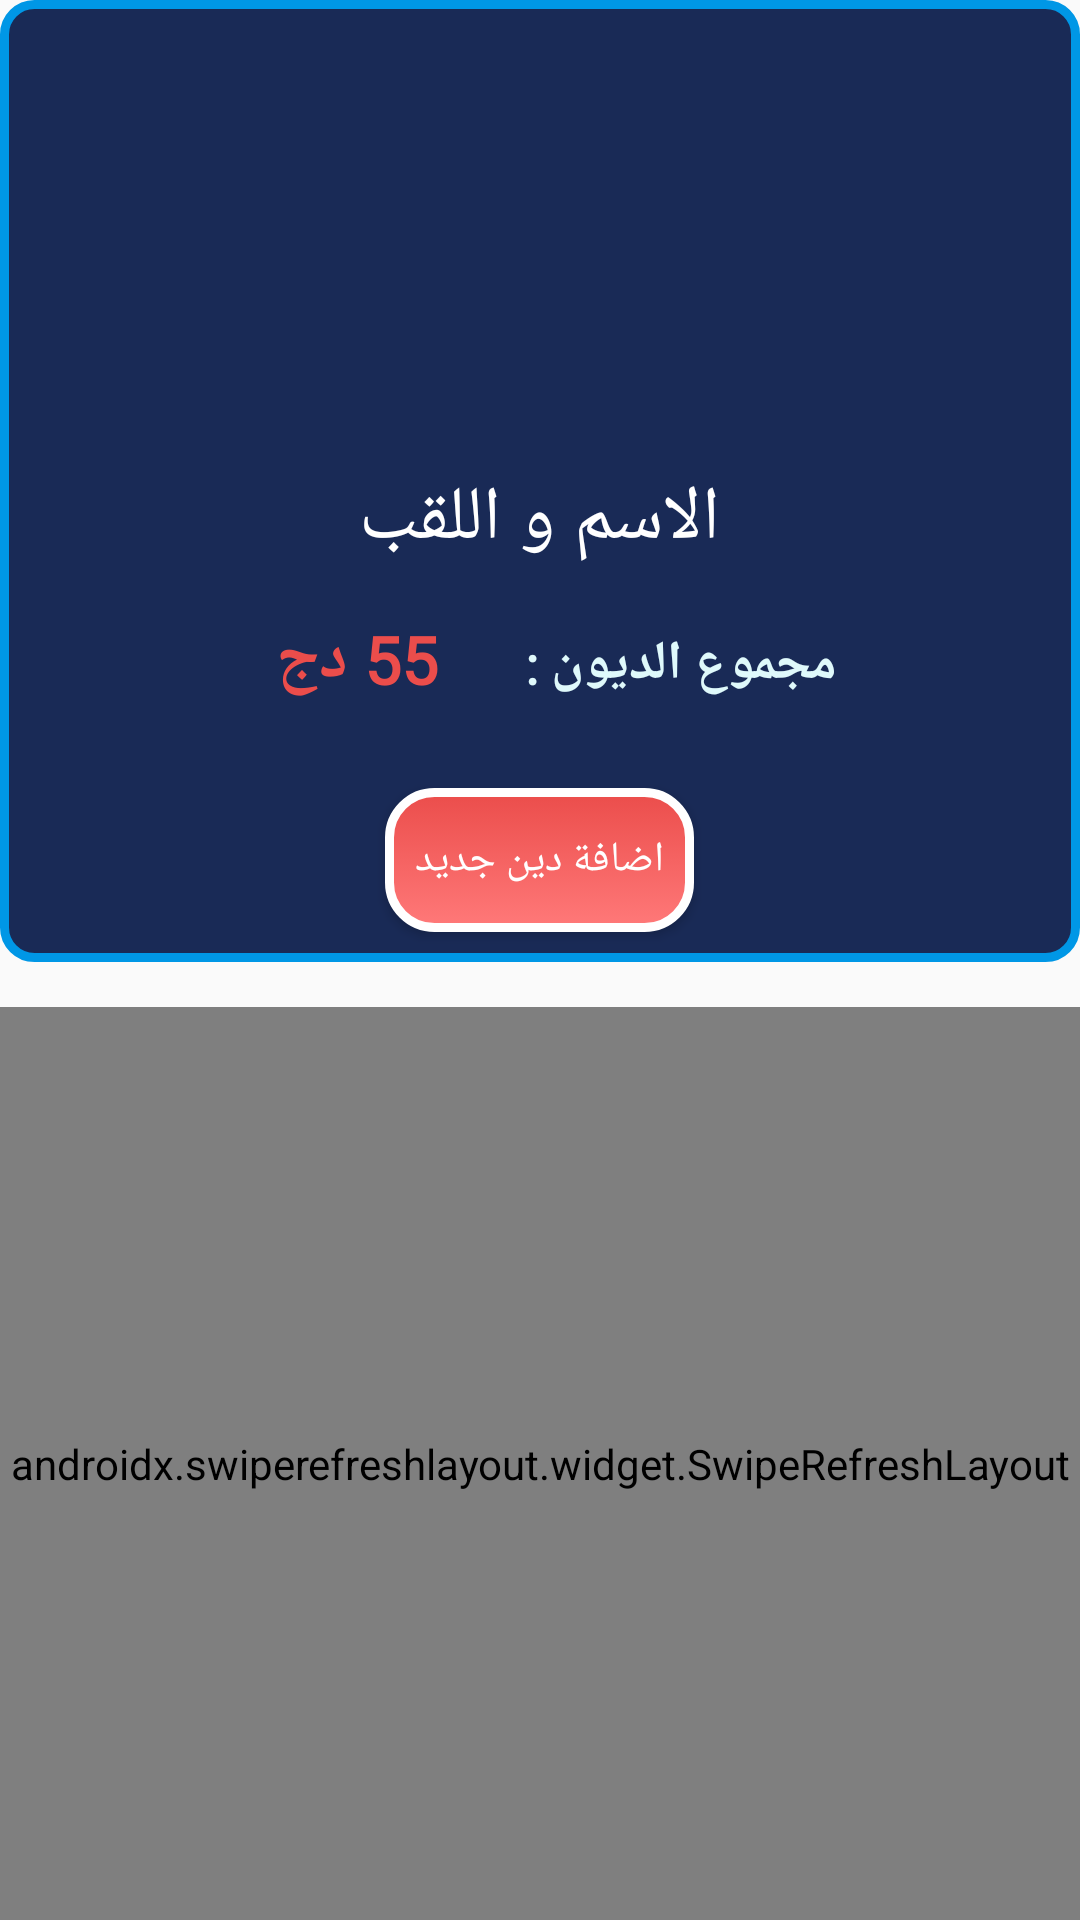

Here is an Android app screen rendered from its layout file. Give the layout XML and the strings, colors and styles it references.
<!-- AndroidManifest.xml: application theme AppTheme -->
<!-- res/layout/activity_debtor_details.xml -->
<?xml version="1.0" encoding="utf-8"?>
<RelativeLayout xmlns:android="http://schemas.android.com/apk/res/android"
    xmlns:app="http://schemas.android.com/apk/res-auto"
    xmlns:tools="http://schemas.android.com/tools"
    android:layout_width="match_parent"
    android:layout_height="match_parent"
    android:layoutDirection="rtl"
    tools:context=".DebtorDetails">


    <LinearLayout
        android:id="@+id/myLayout"
        android:layout_width="match_parent"
        android:layout_height="wrap_content"
        android:orientation="vertical"
        android:background="@drawable/buttonstyle" >

        <Button

            android:id="@+id/buttonReturn"
            android:layout_width="40dp"
            android:layout_height="40dp"
            android:background="@drawable/ic_keyboard_arrow_left_black_24dp"
            android:layout_margin="8dp"
            android:layout_gravity="end"
            />

        <ImageView
            android:layout_width="100dp"
            android:layout_height="100dp"
            android:id="@+id/idPic"
            android:src="@drawable/user"
            android:layout_gravity="center_horizontal"
            android:contentDescription="@string/debtorimage" />

        <TextView
            android:id="@+id/textViewFullName2"
            android:layout_width="wrap_content"
            android:layout_height="wrap_content"
            android:text="@string/fullName"
            android:layout_gravity="center_horizontal"
            android:textColor="@color/white"
            android:fontFamily="@font/cairo_bold"
            android:textSize="25sp" />

        <LinearLayout
            android:id="@+id/totalDebt"
            android:layout_width="wrap_content"
            android:layout_height="wrap_content"
            android:paddingHorizontal="5dp"
            android:layout_marginVertical="10dp"
             android:layout_gravity="center_horizontal"

            >
            <TextView
                android:id="@+id/example"
                android:layout_width="wrap_content"
                android:layout_height="wrap_content"
                android:text="@string/totaldebt"
                android:textSize="18sp"
                android:textColor="@color/coastalBreese"
                android:fontFamily="@font/flat"
                android:padding="9dp"
                android:textStyle="bold"/>
            <TextView
                android:id="@+id/total2"
                android:layout_width="wrap_content"
                android:layout_height="wrap_content"
                android:text="@string/debt"
                android:textSize="22sp"
                android:layout_marginHorizontal="20dp"
                android:textStyle="bold"
                android:fontFamily="@font/cairo_bold"
                android:textColor="@color/carmin"/>
        </LinearLayout>

        <Button
            android:id="@+id/addNewDebt"
            android:layout_width="wrap_content"
            android:layout_height="wrap_content"
            android:layout_gravity="center_horizontal"
            android:text="@string/addNewDebt"
            android:textColor="@color/white"
            android:fontFamily="@font/cairo_bold"
            android:padding="10dp"
            android:layout_marginVertical="10dp"
            android:background="@drawable/custom_button"/>

    </LinearLayout>
    <androidx.swiperefreshlayout.widget.SwipeRefreshLayout
        android:id="@+id/refreshLayout"
        android:layout_height="match_parent"
        android:layout_width="match_parent"
        android:layout_marginTop="15dp"
        android:layout_below="@id/myLayout">
    <androidx.recyclerview.widget.RecyclerView
        android:id="@+id/recycleViewDebts"
        android:layout_width="match_parent"
        android:layout_height="match_parent"

        >

    </androidx.recyclerview.widget.RecyclerView>
    </androidx.swiperefreshlayout.widget.SwipeRefreshLayout>

</RelativeLayout>
<!-- resources referenced by this layout -->
<resources>
  <color name="carmin">#eb4d4b</color>
  <color name="coastalBreese">#dff9fb</color>
  <color name="white">#ffffff</color>
  <!-- drawable buttonstyle (drawable) -->
  <?xml version="1.0" encoding="utf-8"?>
  <shape xmlns:android="http://schemas.android.com/apk/res/android">
      <solid android:color="@color/picoVoid"/>
      <stroke android:width="3dp" android:color="#0097e6" />
      <corners android:radius="10dp"/>
      <padding android:left="0dp" android:top="0dp" android:right="0dp" android:bottom="0dp" />
  </shape>
  <!-- drawable custom_button (drawable) -->
  <?xml version="1.0" encoding="utf-8"?>
  <selector xmlns:android="http://schemas.android.com/apk/res/android">
  
      <item
          android:state_pressed="true"
          android:drawable="@drawable/button_pressed"
          />
  
      <item
          android:state_enabled="false"
          android:drawable="@drawable/button_disabled"
          />
  
      <item
          android:drawable="@drawable/button_default"
          />
  
  </selector>
  <string name="addNewDebt">اضافة دين جديد</string>
  <string name="debt">55 دج</string>
  <string name="debtorimage">DebtorImage</string>
  <string name="fullName">الاسم و اللقب</string>
  <string name="totaldebt">مجموع الديون :</string>
  <style name="AppTheme" parent="Theme.AppCompat.Light.NoActionBar">
          
          <item name="colorPrimary">@color/colorPrimary</item>
          <item name="colorPrimaryDark">@color/colorPrimaryDark</item>
          <item name="colorAccent">@color/colorAccent</item>
          <item name="android:windowAnimationStyle">@style/CustomActivityAnimation</item>
  
      </style>
  <color name="picoVoid">#192a56</color>
  <!-- drawable button_pressed (drawable) -->
  <?xml version="1.0" encoding="utf-8"?>
  <shape xmlns:android="http://schemas.android.com/apk/res/android"
      android:shape="rectangle">
  
      <gradient
          android:angle="90"
          android:startColor="#ff9999"
          android:endColor="#ff6666"
          />
  
      <padding
          android:bottom="7dp"
          android:top="7dp"
          android:right="7dp"
          android:left="7dp"
          />
  
      <stroke
          android:width="3dp"
          android:color="@color/white"
          />
      <corners
          android:radius="15dp"
          />
  
  </shape>
  <!-- drawable button_disabled (drawable) -->
  <?xml version="1.0" encoding="utf-8"?>
  <shape xmlns:android="http://schemas.android.com/apk/res/android"
      android:shape="rectangle">
  
      <solid
          android:color="#b7b6b5"
  
          />
  
      <padding
          android:bottom="7dp"
          android:top="7dp"
          android:right="7dp"
          android:left="7dp"
          />
  
      <stroke
          android:width="3dp"
          android:color="@color/white"
          />
      <corners
          android:radius="15dp"
          />
  
  </shape>
  <!-- drawable button_default (drawable) -->
  <?xml version="1.0" encoding="utf-8"?>
  <shape xmlns:android="http://schemas.android.com/apk/res/android"
      android:shape="rectangle">
  
      <gradient
          android:angle="90"
          android:startColor="@color/pinkGlamour"
          android:endColor="@color/carmin"
          />
  
      <padding
          android:bottom="7dp"
          android:top="7dp"
          android:right="7dp"
          android:left="7dp"
          />
  
      <stroke
          android:width="3dp"
          android:color="@color/white"
          />
      <corners
          android:radius="15dp"
          />
  
  </shape>
  <color name="colorPrimary">#6200EE</color>
  <color name="colorPrimaryDark">#3700B3</color>
  <color name="colorAccent">#03DAC5</color>
  <style name="CustomActivityAnimation" parent="@android:style/Animation.Activity">
          <item name="android:activityOpenEnterAnimation">@anim/slide_in_right</item>
          <item name="android:activityOpenExitAnimation">@anim/slide_out_left</item>
          <item name="android:activityCloseEnterAnimation">@anim/slide_in_left</item>
          <item name="android:activityCloseExitAnimation">@anim/slide_out_right</item>
      </style>
  <color name="pinkGlamour">#ff7979</color>
</resources>
